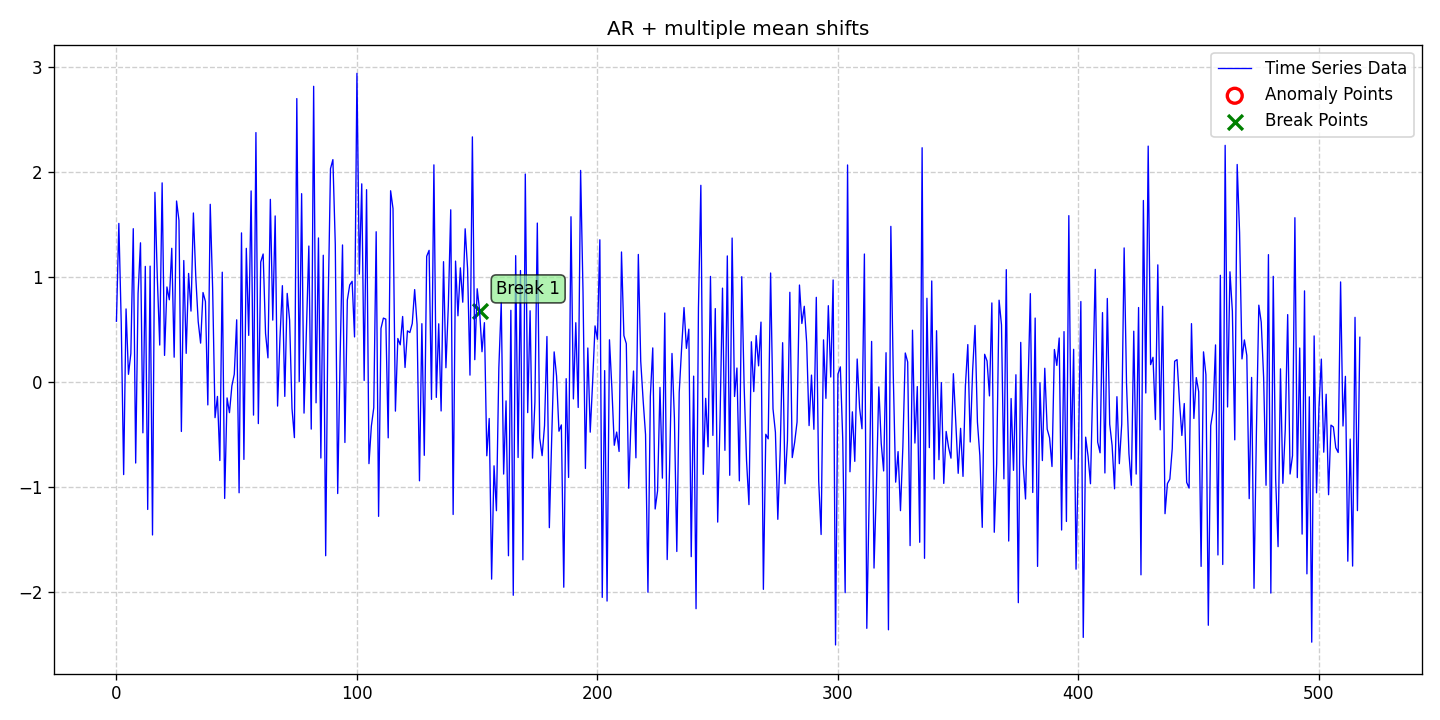

Values plotted in this chart, from the file beside it:
date, data, stationary, det_lin_up, det_lin_down, det_quad, det_cubic, det_exp, det_damped, stoc_trend, volatility, single_seas, multiple_seas, point_anom_single, point_anom_multi, collect_anom, context_anom, mean_shift, var_shift, trend_shift, point_anom_count, point_anom_location, point_anom_point, collect_anom_count
2020-01-01, 0.579, 0, 0, 0, 0, 0, 0, 0, 0, 0, 0, 0, 0, 0, 0, 0, 1, 0, 0, 0, none, , 0
2020-01-02, 1.511, 0, 0, 0, 0, 0, 0, 0, 0, 0, 0, 0, 0, 0, 0, 0, 1, 0, 0, 0, none, , 0
2020-01-03, 0.5615, 0, 0, 0, 0, 0, 0, 0, 0, 0, 0, 0, 0, 0, 0, 0, 1, 0, 0, 0, none, , 0
2020-01-04, -0.8816, 0, 0, 0, 0, 0, 0, 0, 0, 0, 0, 0, 0, 0, 0, 0, 1, 0, 0, 0, none, , 0
2020-01-05, 0.6962, 0, 0, 0, 0, 0, 0, 0, 0, 0, 0, 0, 0, 0, 0, 0, 1, 0, 0, 0, none, , 0
2020-01-06, 0.0734, 0, 0, 0, 0, 0, 0, 0, 0, 0, 0, 0, 0, 0, 0, 0, 1, 0, 0, 0, none, , 0
2020-01-07, 0.2719, 0, 0, 0, 0, 0, 0, 0, 0, 0, 0, 0, 0, 0, 0, 0, 1, 0, 0, 0, none, , 0
2020-01-08, 1.461, 0, 0, 0, 0, 0, 0, 0, 0, 0, 0, 0, 0, 0, 0, 0, 1, 0, 0, 0, none, , 0
2020-01-09, -0.7716, 0, 0, 0, 0, 0, 0, 0, 0, 0, 0, 0, 0, 0, 0, 0, 1, 0, 0, 0, none, , 0
2020-01-10, 0.8441, 0, 0, 0, 0, 0, 0, 0, 0, 0, 0, 0, 0, 0, 0, 0, 1, 0, 0, 0, none, , 0
2020-01-11, 1.326, 0, 0, 0, 0, 0, 0, 0, 0, 0, 0, 0, 0, 0, 0, 0, 1, 0, 0, 0, none, , 0
2020-01-12, -0.484, 0, 0, 0, 0, 0, 0, 0, 0, 0, 0, 0, 0, 0, 0, 0, 1, 0, 0, 0, none, , 0
2020-01-13, 1.101, 0, 0, 0, 0, 0, 0, 0, 0, 0, 0, 0, 0, 0, 0, 0, 1, 0, 0, 0, none, , 0
2020-01-14, -1.214, 0, 0, 0, 0, 0, 0, 0, 0, 0, 0, 0, 0, 0, 0, 0, 1, 0, 0, 0, none, , 0
2020-01-15, 1.104, 0, 0, 0, 0, 0, 0, 0, 0, 0, 0, 0, 0, 0, 0, 0, 1, 0, 0, 0, none, , 0
2020-01-16, -1.457, 0, 0, 0, 0, 0, 0, 0, 0, 0, 0, 0, 0, 0, 0, 0, 1, 0, 0, 0, none, , 0
2020-01-17, 1.807, 0, 0, 0, 0, 0, 0, 0, 0, 0, 0, 0, 0, 0, 0, 0, 1, 0, 0, 0, none, , 0
2020-01-18, 0.991, 0, 0, 0, 0, 0, 0, 0, 0, 0, 0, 0, 0, 0, 0, 0, 1, 0, 0, 0, none, , 0
2020-01-19, 0.3523, 0, 0, 0, 0, 0, 0, 0, 0, 0, 0, 0, 0, 0, 0, 0, 1, 0, 0, 0, none, , 0
2020-01-20, 1.897, 0, 0, 0, 0, 0, 0, 0, 0, 0, 0, 0, 0, 0, 0, 0, 1, 0, 0, 0, none, , 0
2020-01-21, 0.2535, 0, 0, 0, 0, 0, 0, 0, 0, 0, 0, 0, 0, 0, 0, 0, 1, 0, 0, 0, none, , 0
2020-01-22, 0.9057, 0, 0, 0, 0, 0, 0, 0, 0, 0, 0, 0, 0, 0, 0, 0, 1, 0, 0, 0, none, , 0
2020-01-23, 0.7835, 0, 0, 0, 0, 0, 0, 0, 0, 0, 0, 0, 0, 0, 0, 0, 1, 0, 0, 0, none, , 0
2020-01-24, 1.274, 0, 0, 0, 0, 0, 0, 0, 0, 0, 0, 0, 0, 0, 0, 0, 1, 0, 0, 0, none, , 0
2020-01-25, 0.2366, 0, 0, 0, 0, 0, 0, 0, 0, 0, 0, 0, 0, 0, 0, 0, 1, 0, 0, 0, none, , 0
2020-01-26, 1.724, 0, 0, 0, 0, 0, 0, 0, 0, 0, 0, 0, 0, 0, 0, 0, 1, 0, 0, 0, none, , 0
2020-01-27, 1.539, 0, 0, 0, 0, 0, 0, 0, 0, 0, 0, 0, 0, 0, 0, 0, 1, 0, 0, 0, none, , 0
2020-01-28, -0.471, 0, 0, 0, 0, 0, 0, 0, 0, 0, 0, 0, 0, 0, 0, 0, 1, 0, 0, 0, none, , 0
2020-01-29, 1.157, 0, 0, 0, 0, 0, 0, 0, 0, 0, 0, 0, 0, 0, 0, 0, 1, 0, 0, 0, none, , 0
2020-01-30, 0.273, 0, 0, 0, 0, 0, 0, 0, 0, 0, 0, 0, 0, 0, 0, 0, 1, 0, 0, 0, none, , 0
2020-01-31, 1.035, 0, 0, 0, 0, 0, 0, 0, 0, 0, 0, 0, 0, 0, 0, 0, 1, 0, 0, 0, none, , 0
2020-02-01, 0.6757, 0, 0, 0, 0, 0, 0, 0, 0, 0, 0, 0, 0, 0, 0, 0, 1, 0, 0, 0, none, , 0
2020-02-02, 1.61, 0, 0, 0, 0, 0, 0, 0, 0, 0, 0, 0, 0, 0, 0, 0, 1, 0, 0, 0, none, , 0
2020-02-03, 0.9957, 0, 0, 0, 0, 0, 0, 0, 0, 0, 0, 0, 0, 0, 0, 0, 1, 0, 0, 0, none, , 0
2020-02-04, 0.5745, 0, 0, 0, 0, 0, 0, 0, 0, 0, 0, 0, 0, 0, 0, 0, 1, 0, 0, 0, none, , 0
2020-02-05, 0.3706, 0, 0, 0, 0, 0, 0, 0, 0, 0, 0, 0, 0, 0, 0, 0, 1, 0, 0, 0, none, , 0
2020-02-06, 0.8526, 0, 0, 0, 0, 0, 0, 0, 0, 0, 0, 0, 0, 0, 0, 0, 1, 0, 0, 0, none, , 0
2020-02-07, 0.768, 0, 0, 0, 0, 0, 0, 0, 0, 0, 0, 0, 0, 0, 0, 0, 1, 0, 0, 0, none, , 0
2020-02-08, -0.218, 0, 0, 0, 0, 0, 0, 0, 0, 0, 0, 0, 0, 0, 0, 0, 1, 0, 0, 0, none, , 0
2020-02-09, 1.693, 0, 0, 0, 0, 0, 0, 0, 0, 0, 0, 0, 0, 0, 0, 0, 1, 0, 0, 0, none, , 0
2020-02-10, 0.8926, 0, 0, 0, 0, 0, 0, 0, 0, 0, 0, 0, 0, 0, 0, 0, 1, 0, 0, 0, none, , 0
2020-02-11, -0.3394, 0, 0, 0, 0, 0, 0, 0, 0, 0, 0, 0, 0, 0, 0, 0, 1, 0, 0, 0, none, , 0
2020-02-12, -0.1372, 0, 0, 0, 0, 0, 0, 0, 0, 0, 0, 0, 0, 0, 0, 0, 1, 0, 0, 0, none, , 0
2020-02-13, -0.7477, 0, 0, 0, 0, 0, 0, 0, 0, 0, 0, 0, 0, 0, 0, 0, 1, 0, 0, 0, none, , 0
2020-02-14, 1.046, 0, 0, 0, 0, 0, 0, 0, 0, 0, 0, 0, 0, 0, 0, 0, 1, 0, 0, 0, none, , 0
2020-02-15, -1.109, 0, 0, 0, 0, 0, 0, 0, 0, 0, 0, 0, 0, 0, 0, 0, 1, 0, 0, 0, none, , 0
2020-02-16, -0.1514, 0, 0, 0, 0, 0, 0, 0, 0, 0, 0, 0, 0, 0, 0, 0, 1, 0, 0, 0, none, , 0
2020-02-17, -0.2918, 0, 0, 0, 0, 0, 0, 0, 0, 0, 0, 0, 0, 0, 0, 0, 1, 0, 0, 0, none, , 0
2020-02-18, -0.03664, 0, 0, 0, 0, 0, 0, 0, 0, 0, 0, 0, 0, 0, 0, 0, 1, 0, 0, 0, none, , 0
2020-02-19, 0.07416, 0, 0, 0, 0, 0, 0, 0, 0, 0, 0, 0, 0, 0, 0, 0, 1, 0, 0, 0, none, , 0
2020-02-20, 0.5926, 0, 0, 0, 0, 0, 0, 0, 0, 0, 0, 0, 0, 0, 0, 0, 1, 0, 0, 0, none, , 0
2020-02-21, -1.055, 0, 0, 0, 0, 0, 0, 0, 0, 0, 0, 0, 0, 0, 0, 0, 1, 0, 0, 0, none, , 0
2020-02-22, 1.421, 0, 0, 0, 0, 0, 0, 0, 0, 0, 0, 0, 0, 0, 0, 0, 1, 0, 0, 0, none, , 0
2020-02-23, -0.7372, 0, 0, 0, 0, 0, 0, 0, 0, 0, 0, 0, 0, 0, 0, 0, 1, 0, 0, 0, none, , 0
2020-02-24, 1.273, 0, 0, 0, 0, 0, 0, 0, 0, 0, 0, 0, 0, 0, 0, 0, 1, 0, 0, 0, none, , 0
2020-02-25, 0.4444, 0, 0, 0, 0, 0, 0, 0, 0, 0, 0, 0, 0, 0, 0, 0, 1, 0, 0, 0, none, , 0
2020-02-26, 1.82, 0, 0, 0, 0, 0, 0, 0, 0, 0, 0, 0, 0, 0, 0, 0, 1, 0, 0, 0, none, , 0
2020-02-27, -0.3152, 0, 0, 0, 0, 0, 0, 0, 0, 0, 0, 0, 0, 0, 0, 0, 1, 0, 0, 0, none, , 0
2020-02-28, 2.376, 0, 0, 0, 0, 0, 0, 0, 0, 0, 0, 0, 0, 0, 0, 0, 1, 0, 0, 0, none, , 0
2020-02-29, -0.3959, 0, 0, 0, 0, 0, 0, 0, 0, 0, 0, 0, 0, 0, 0, 0, 1, 0, 0, 0, none, , 0
... 458 more rows
